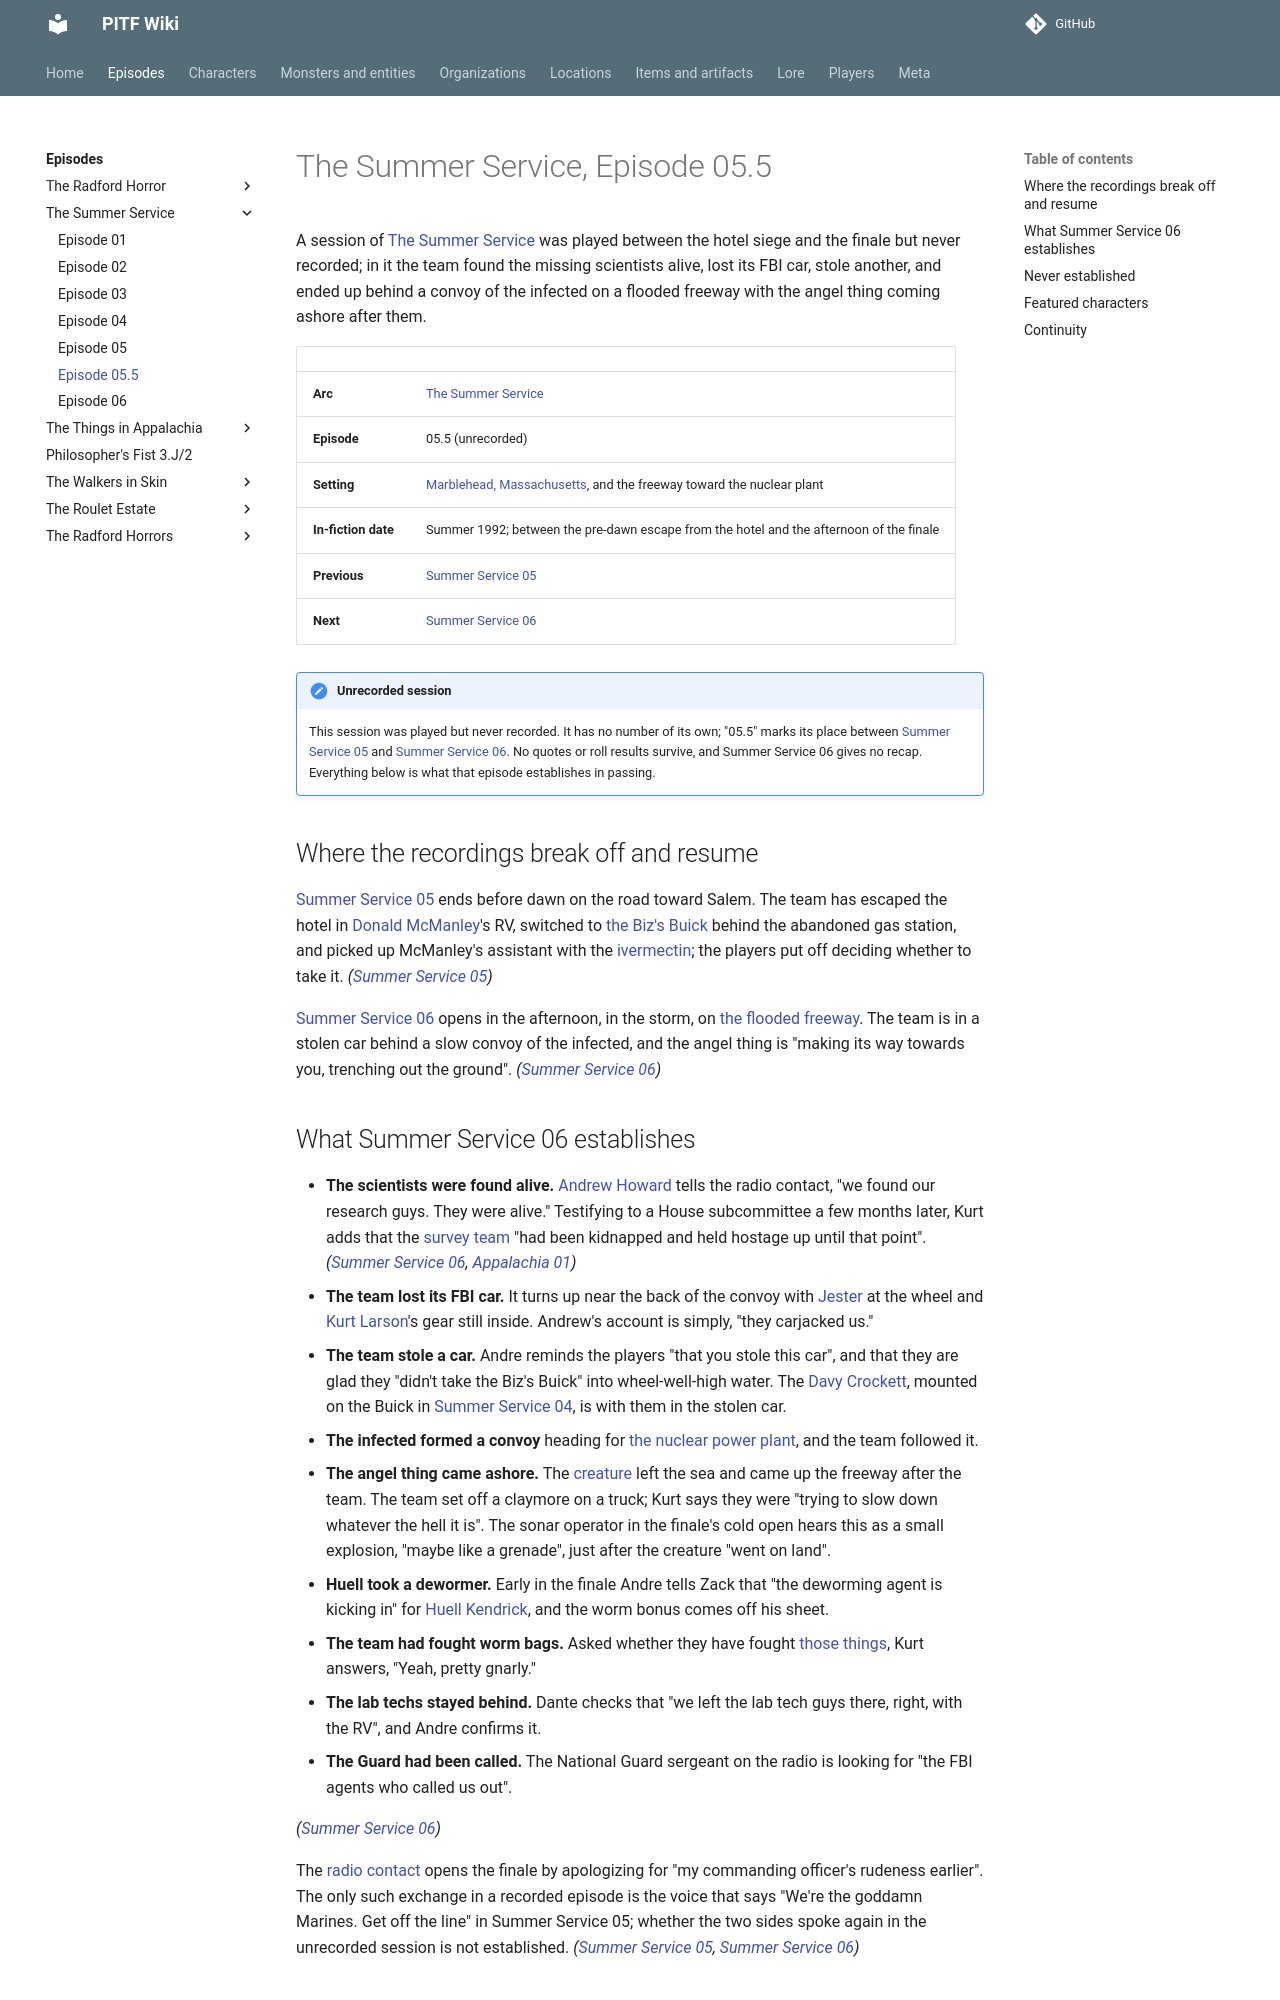

repository: AndreTInfante/pitf-wiki · page: episodes/summer-service/05-5/index.html · generator: mkdocs

# The Summer Service, Episode 05.5

A session of [The Summer Service](index.md) was played between the hotel siege and the finale but never recorded; in it the team found the missing scientists alive, lost its FBI car, stole another, and ended up behind a convoy of the infected on a flooded freeway with the angel thing coming ashore after them.

| | |
|---|---|
| **Arc** | [The Summer Service](index.md) |
| **Episode** | 05.5 (unrecorded) |
| **Setting** | [Marblehead, Massachusetts](../../locations/marblehead.md), and the freeway toward the nuclear plant |
| **In-fiction date** | Summer 1992; between the pre-dawn escape from the hotel and the afternoon of the finale |
| **Previous** | [Summer Service 05](05.md) |
| **Next** | [Summer Service 06](06.md) |

!!! note "Unrecorded session"
    This session was played but never recorded. It has no number of its own; "05.5" marks its place between [Summer Service 05](05.md) and [Summer Service 06](06.md). No quotes or roll results survive, and Summer Service 06 gives no recap. Everything below is what that episode establishes in passing.

## Where the recordings break off and resume

[Summer Service 05](05.md) ends before dawn on the road toward Salem. The team has escaped the hotel in [Donald McManley](../../characters/donald-mcmanley.md)'s RV, switched to [the Biz's Buick](../../items/biz-buick-regal.md) behind the abandoned gas station, and picked up McManley's assistant with the [ivermectin](../../items/ivermectin.md); the players put off deciding whether to take it. *([Summer Service 05](05.md))*

[Summer Service 06](06.md) opens in the afternoon, in the storm, on [the flooded freeway](../../locations/flooded-freeway-and-marsh.md). The team is in a stolen car behind a slow convoy of the infected, and the angel thing is "making its way towards you, trenching out the ground". *([Summer Service 06](06.md))*
